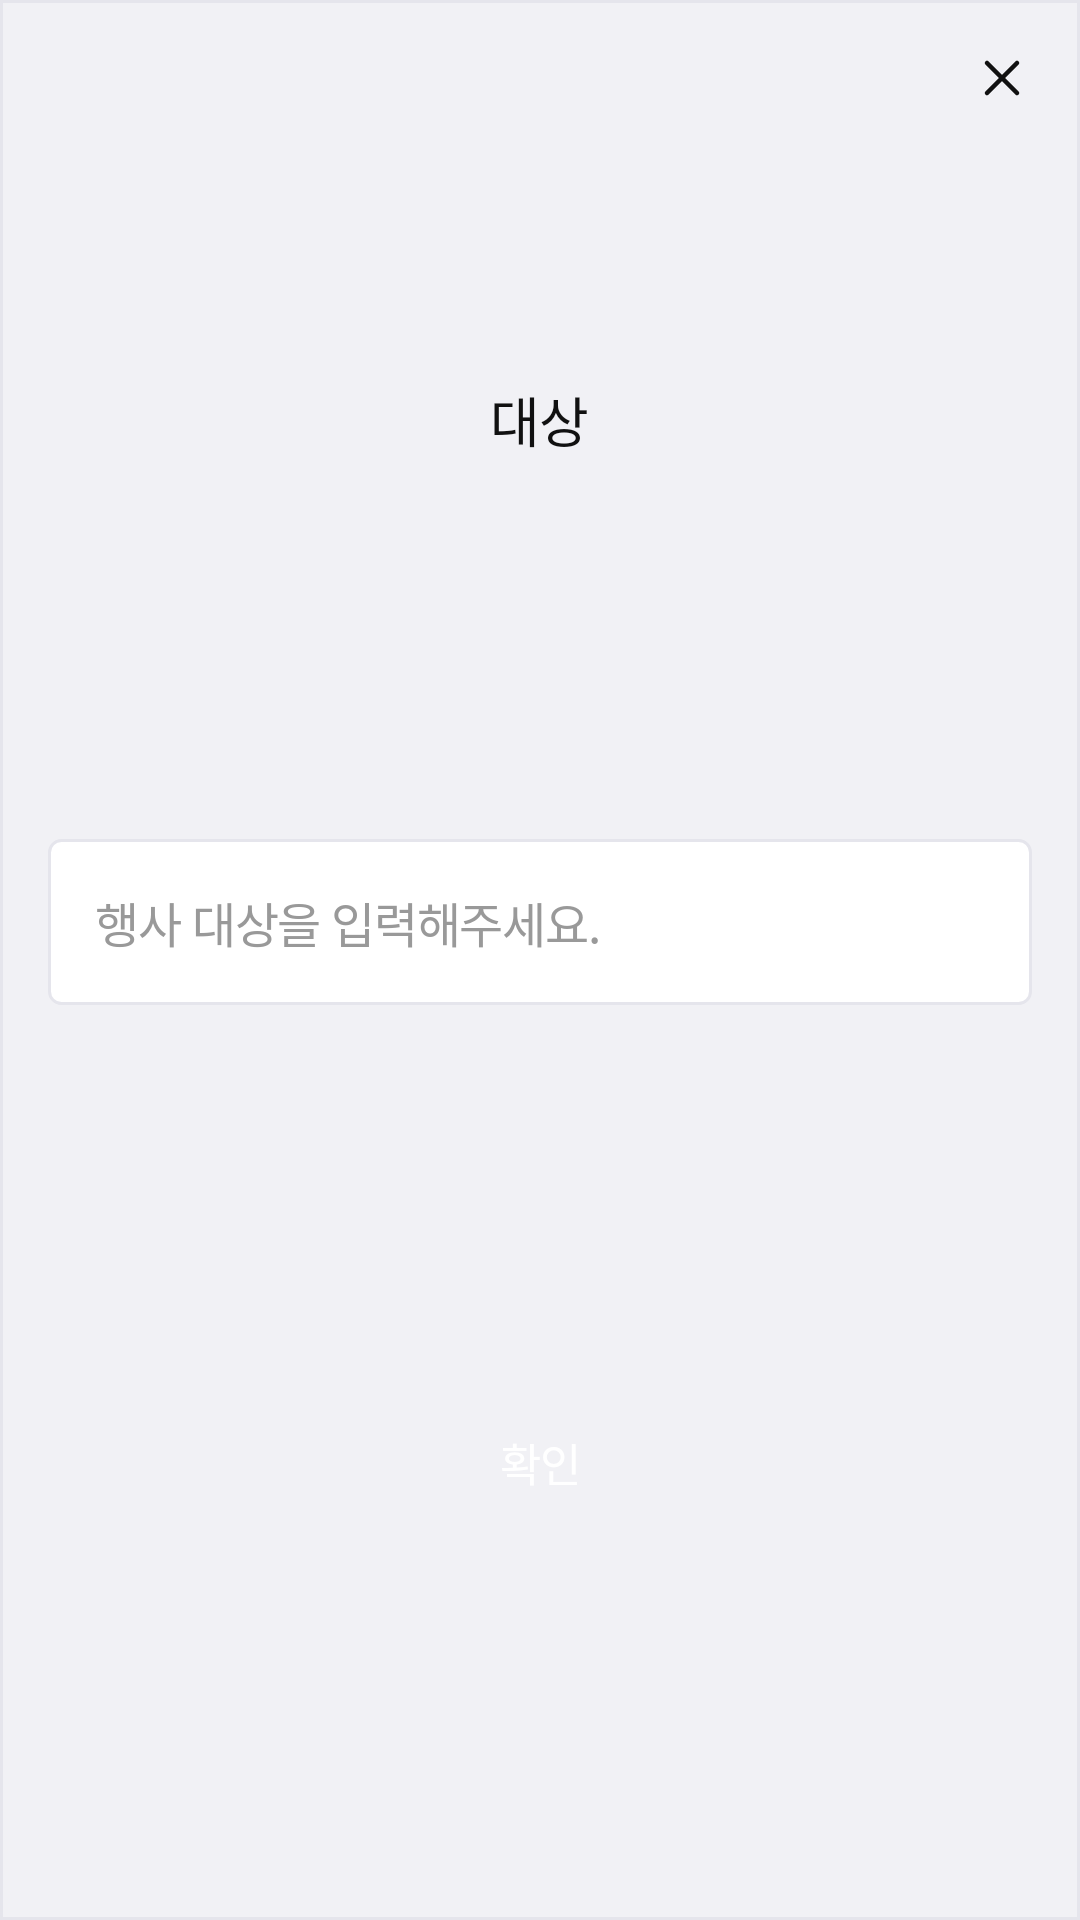

Write the Android layout XML for this screen, with the resource values it uses.
<!-- AndroidManifest.xml: application theme Theme.UniVoice -->
<!-- res/layout/bottomsheet_notice_post_target.xml -->
<?xml version="1.0" encoding="utf-8"?>
<layout xmlns:android="http://schemas.android.com/apk/res/android"
    xmlns:app="http://schemas.android.com/apk/res-auto">

    <data>

    </data>

    <androidx.constraintlayout.widget.ConstraintLayout
        android:layout_width="match_parent"
        android:layout_height="wrap_content"
        android:background="@drawable/shape_regular_line_rect"
        app:layout_behavior="com.google.android.material.bottom-sheet.BottomSheetBehavior">

        <TextView
            android:id="@+id/tv_bottomsheet_notice_post_target_title"
            android:layout_width="wrap_content"
            android:layout_height="wrap_content"
            android:layout_marginTop="20dp"
            android:text="@string/btn_notice_post_target"
            android:textAppearance="@style/TextAppearance.UniVoice.title3Semi"
            android:textColor="@color/font_B01"
            app:layout_constraintBottom_toTopOf="@id/et_bottomsheet_notice_post_target"
            app:layout_constraintEnd_toEndOf="parent"
            app:layout_constraintStart_toStartOf="parent"
            app:layout_constraintTop_toTopOf="parent" />

        <ImageView
            android:id="@+id/iv_bottomsheet_notice_post_target_close"
            android:layout_width="wrap_content"
            android:layout_height="wrap_content"
            android:layout_marginTop="14dp"
            android:layout_marginEnd="14dp"
            android:clickable="true"
            android:src="@drawable/ic_bottomsheet_notice_post_target_delete"
            app:layout_constraintEnd_toEndOf="parent"
            app:layout_constraintTop_toTopOf="parent" />

        <EditText
            android:id="@+id/et_bottomsheet_notice_post_target"
            style="@style/EditTextStyle"
            android:layout_width="0dp"
            android:layout_height="wrap_content"
            android:layout_marginHorizontal="16dp"
            android:layout_marginTop="20dp"
            android:background="@drawable/shape_regular_line_4_rect"
            android:hint="@string/et_bottomsheet_notice_post_target_hint"
            android:padding="16dp"
            android:textAppearance="@style/TextAppearance.UniVoice.head7Regular"
            android:textColor="@color/font_B01"
            android:textColorHint="@color/font_B04"
            app:layout_constraintBottom_toTopOf="@id/btn_bottomsheet_notice_post_target_check"
            app:layout_constraintEnd_toEndOf="parent"
            app:layout_constraintStart_toStartOf="parent"
            app:layout_constraintTop_toBottomOf="@id/tv_bottomsheet_notice_post_target_title" />

        <androidx.appcompat.widget.AppCompatButton
            android:id="@+id/btn_bottomsheet_notice_post_target_check"
            style="@style/LoginButtonWithoutShadow"
            android:layout_width="match_parent"
            android:layout_height="wrap_content"
            android:layout_margin="16dp"
            android:background="@drawable/sel_signup_button"
            android:enabled="false"
            android:paddingVertical="19dp"
            android:text="@string/btn_login_confirm"
            android:textAppearance="@style/TextAppearance.UniVoice.body1Semi"
            android:textColor="@color/white"
            app:layout_constraintBottom_toBottomOf="parent"
            app:layout_constraintEnd_toEndOf="parent"
            app:layout_constraintStart_toStartOf="parent"
            app:layout_constraintTop_toBottomOf="@id/et_bottomsheet_notice_post_target" />

    </androidx.constraintlayout.widget.ConstraintLayout>
</layout>
<!-- resources referenced by this layout -->
<resources>
  <color name="font_B01">#FF111111</color>
  <color name="font_B04">#FF999999</color>
  <color name="white">#FFFFFFFF</color>
  <!-- drawable shape_regular_line_4_rect (drawable) -->
  <?xml version="1.0" encoding="utf-8"?>
  <shape xmlns:android="http://schemas.android.com/apk/res/android"
      android:shape="rectangle">
      <stroke
          android:width="1dp"
          android:color="@color/regular" />
      <solid android:color="@color/white" />
      <corners android:radius="4dp" />
  </shape>
  <!-- drawable shape_regular_line_rect (drawable) -->
  <?xml version="1.0" encoding="utf-8"?>
  <shape xmlns:android="http://schemas.android.com/apk/res/android"
      android:shape="rectangle">
      <stroke
          android:width="1dp"
          android:color="@color/regular" />
      <solid android:color="@color/gray_50" />
  </shape>
  <string name="btn_login_confirm">확인</string>
  <string name="btn_notice_post_target">대상</string>
  <string name="et_bottomsheet_notice_post_target_hint">행사 대상을 입력해주세요.</string>
  <style name="EditTextStyle" parent="Widget.AppCompat.EditText">
          <item name="android:textCursorDrawable">@drawable/ic_cursor</item>
      </style>
  <style name="LoginButtonWithoutShadow" parent="Widget.AppCompat.Button.Borderless">
          <item name="android:textAppearance">@style/TextAppearance.UniVoice.title4Bold</item>
      </style>
  <style name="TextAppearance.UniVoice.body1Semi">
          <item name="fontFamily">@font/pretendard_semibold</item>
          <item name="android:textSize">15dp</item>
      </style>
  <style name="TextAppearance.UniVoice.head7Regular">
          <item name="fontFamily">@font/pretendard_regular</item>
          <item name="android:textSize">16dp</item>
      </style>
  <style name="TextAppearance.UniVoice.title3Semi">
          <item name="fontFamily">@font/pretendard_semibold</item>
          <item name="android:textSize">18dp</item>
      </style>
  <style name="Theme.UniVoice" parent="Base.Theme.UniVoice" />
  <color name="regular">#FFE5E5EC</color>
  <color name="gray_50">#FFF1F1F5</color>
  <!-- drawable ic_cursor (drawable) -->
  <vector xmlns:android="http://schemas.android.com/apk/res/android"
      android:width="4dp"
      android:height="20dp"
      android:viewportWidth="4"
      android:viewportHeight="20">
    <path
        android:pathData="M2,0V20"
        android:strokeWidth="3"
        android:fillColor="#00000000"
        android:strokeColor="#00CBB2"/>
  </vector>
  <style name="TextAppearance.UniVoice.title4Bold">
          <item name="fontFamily">@font/pretendard_bold</item>
          <item name="android:textSize">16dp</item>
      </style>
  <style name="Base.Theme.UniVoice" parent="Theme.Material3.DayNight.NoActionBar">
          
          
          <item name="android:windowBackground">@color/white</item>
          <item name="android:statusBarColor">@color/gray_100</item>
          <item name="bottomSheetDialogTheme">@style/AppBottomSheetDialogTheme</item>
      </style>
  <color name="gray_100">#FFE1E1E1</color>
  <style name="AppBottomSheetDialogTheme" parent="Theme.Design.Light.BottomSheetDialog">
          <item name="bottomSheetStyle">@style/AppModalStyle</item>
      </style>
  <style name="AppModalStyle" parent="Widget.Design.BottomSheet.Modal">
          <item name="android:background">@drawable/shape_white_fill_top25_rect</item>
      </style>
  <!-- drawable shape_white_fill_top25_rect (drawable) -->
  <?xml version="1.0" encoding="utf-8"?>
  <shape xmlns:android="http://schemas.android.com/apk/res/android"
      android:shape="rectangle">
      <solid android:color="@color/white" />
      <corners
          android:topLeftRadius="25dp"
          android:topRightRadius="25dp" />
  </shape>
</resources>
